The GitHub repository hzyen/digit_and_symbol_recognition contains a labelled image folder "archive_png" with 10 categories: decimal point, div, equal sign, minus sign, original number, original sign, other number, other sign, plus sign, times. Examples follow, each with its label.

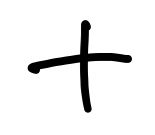
Label: plus sign

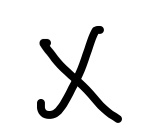
Label: times

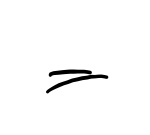
Label: equal sign

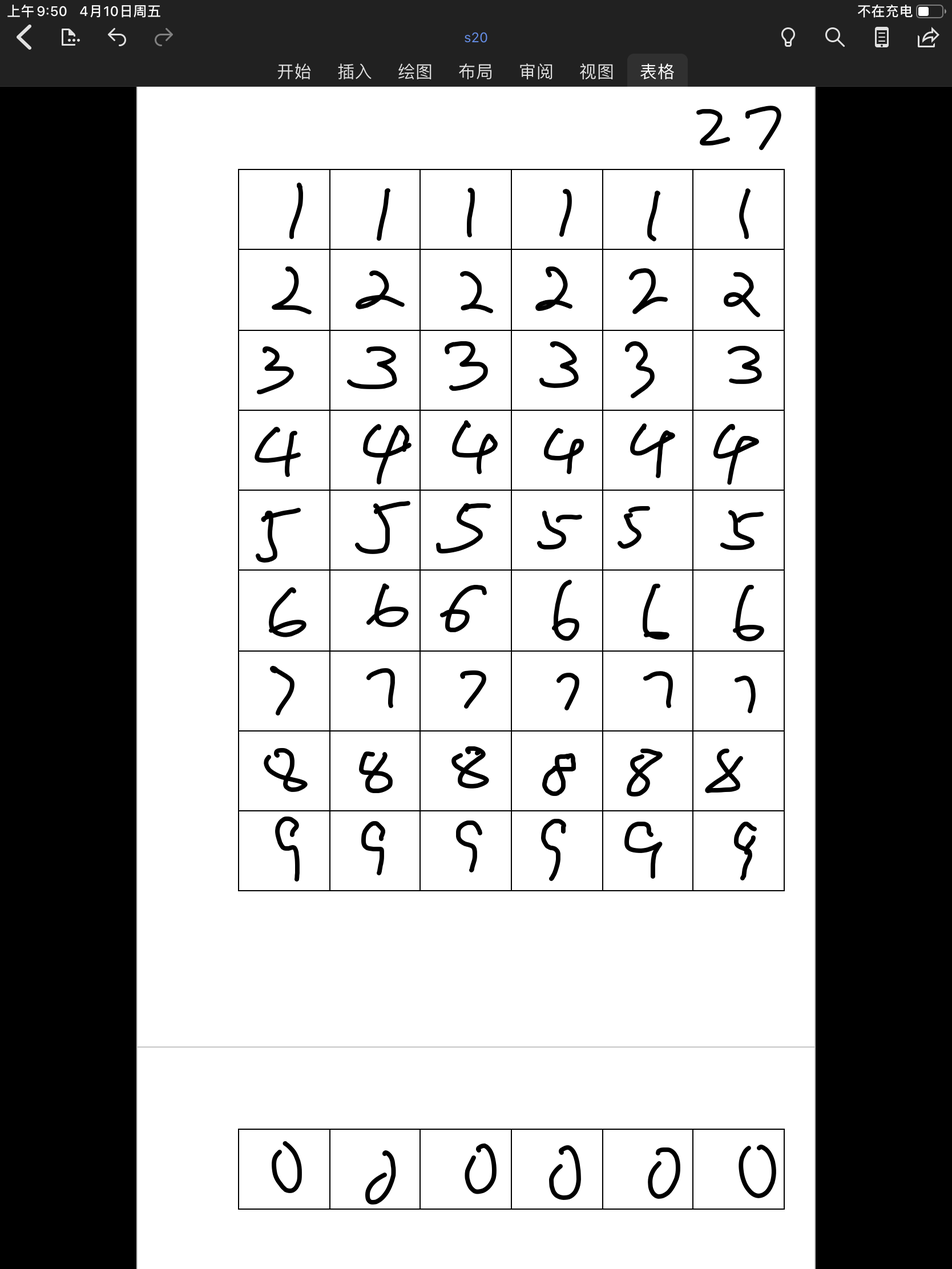
Label: other number

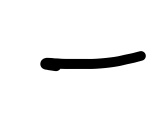
Label: minus sign

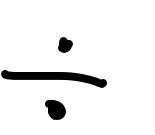
Label: div
